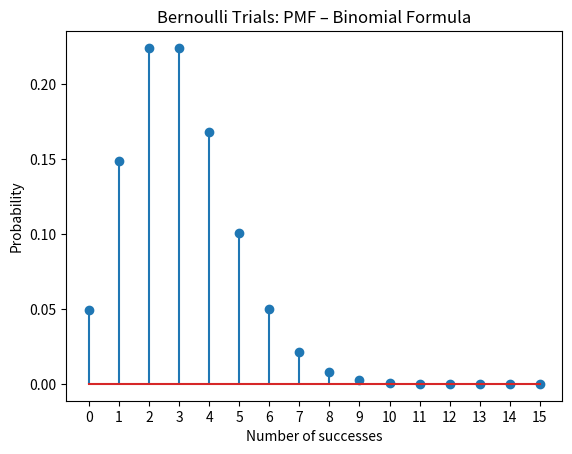

Reproduce this figure in Python.
# I used this as a resource for this lab - it gives us the binomial formula
# https://docs.scipy.org/doc/scipy/reference/generated/scipy.stats.binom.html

import numpy as np
import matplotlib
import matplotlib.pyplot as plt
from scipy.stats import binom


def calcsUsingBionomialDistrubutiuon(p):
    calc = p[0] * p[1] *p[2]
    b = range(0, 15+1)  # same range as num1

    bionomialFormula = binom.pmf(b, 1000, calc)  # range, number of times to roll

    plt.stem(b, bionomialFormula)   # plots range and prob
    plt.title('Bernoulli Trials: PMF – Binomial Formula')
    plt.xlabel('Number of successes')
    plt.ylabel('Probability')
    plt.xticks(b)  # same ticks as num1
    plt.show()


calcsUsingBionomialDistrubutiuon([0.2, 0.1, 0.15, 0.3, 0.2, 0.05])
